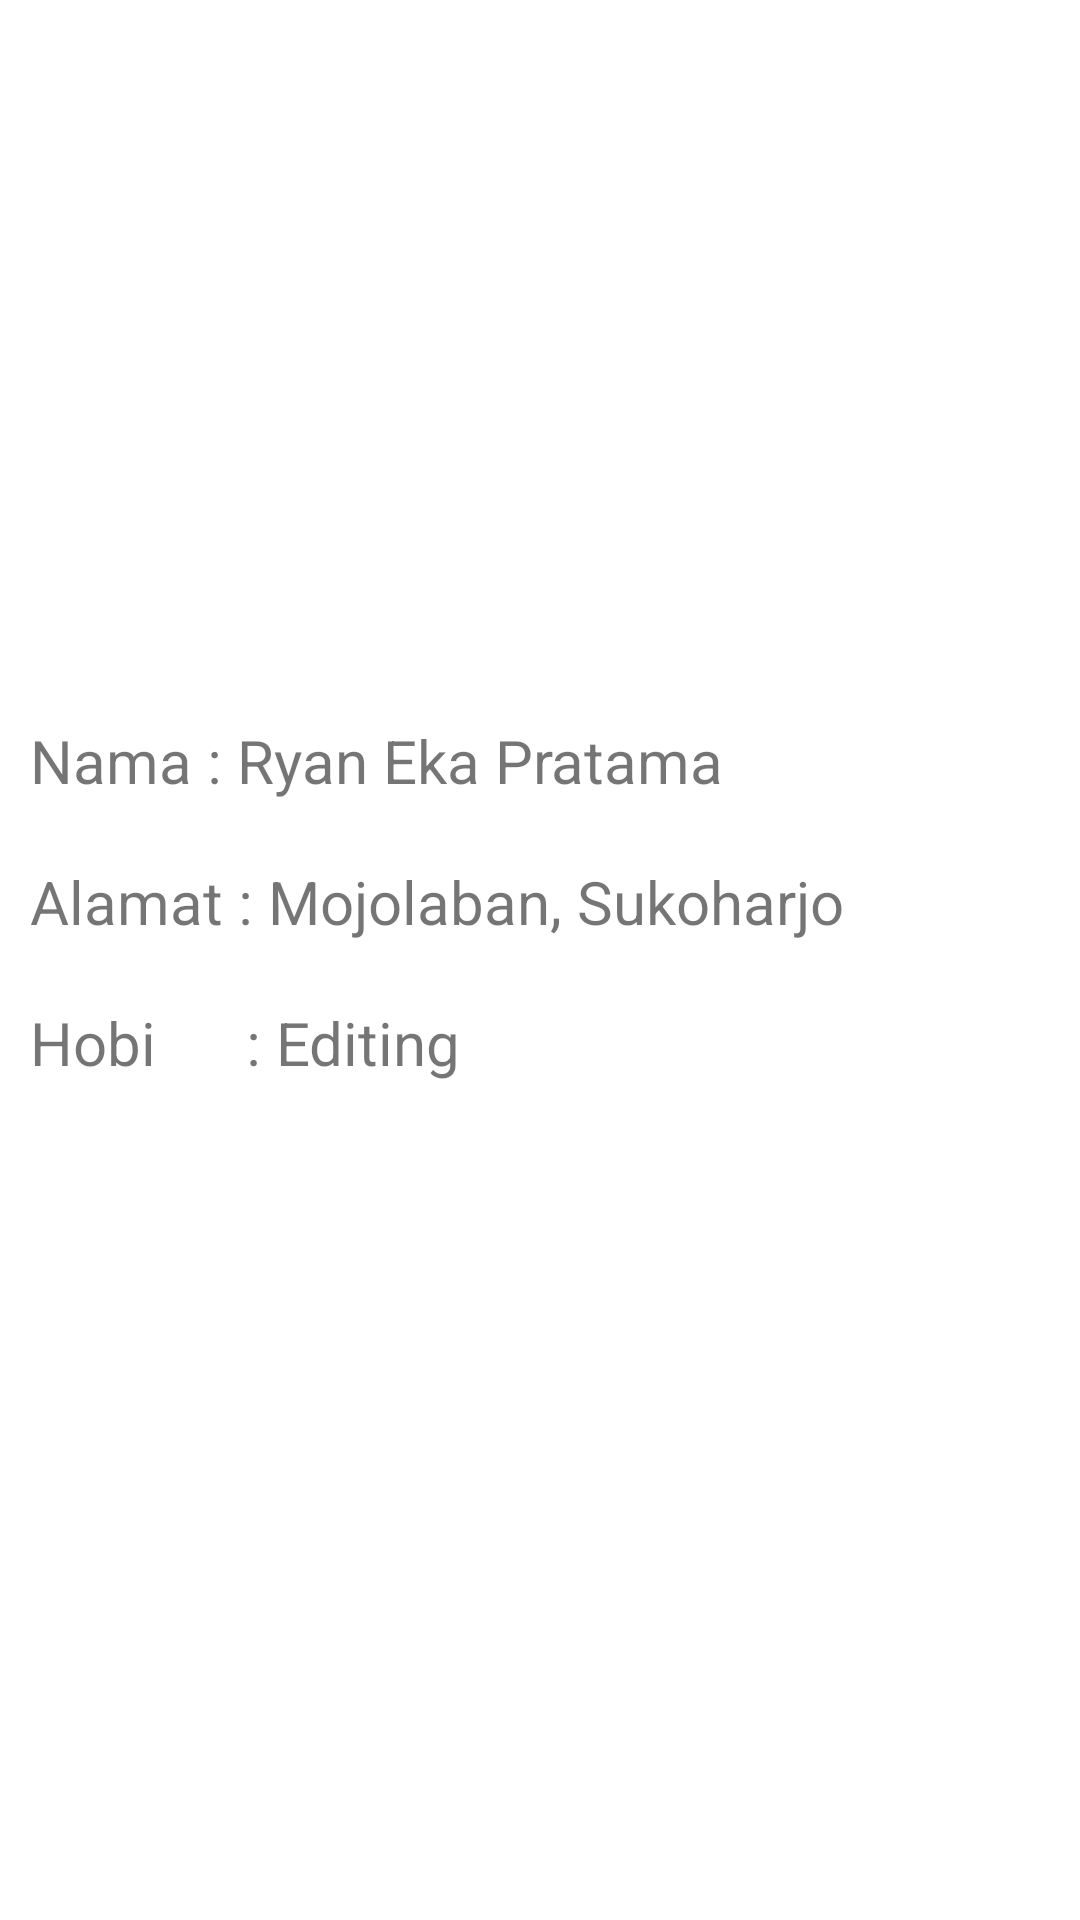

Here is an Android app screen rendered from its layout file. Give the layout XML and the strings, colors and styles it references.
<!-- AndroidManifest.xml: application theme Theme.Multiwindow_ryan -->
<!-- res/layout/activity_new.xml -->
<?xml version="1.0" encoding="utf-8"?>
<androidx.appcompat.widget.LinearLayoutCompat xmlns:android="http://schemas.android.com/apk/res/android"
    xmlns:app="http://schemas.android.com/apk/res-auto"
    xmlns:tools="http://schemas.android.com/tools"
    android:layout_width="match_parent"
    android:layout_height="match_parent"
    android:orientation="vertical"
    android:gravity="center_horizontal"
    tools:context=".NewActivity">

    <ImageView
        android:layout_width="200dp"
        android:layout_height="230dp"
        android:src="@drawable/human"/>

    <TextView
        android:layout_margin="10dp"
        android:layout_width="match_parent"
        android:layout_height="wrap_content"
        android:text="@string/congrats"
        android:gravity="left"
        android:textSize="20sp"/>
    <TextView
        android:layout_margin="10dp"
        android:layout_width="match_parent"
        android:layout_height="wrap_content"
        android:text="@string/alamat"
        android:gravity="left"
        android:textSize="20sp"/>
    <TextView
        android:layout_margin="10dp"
        android:layout_width="match_parent"
        android:layout_height="wrap_content"
        android:text="Hobi      : Editing"
        android:gravity="left"
        android:textSize="20sp"/>


</androidx.appcompat.widget.LinearLayoutCompat>
<!-- resources referenced by this layout -->
<resources>
  <string name="alamat">Alamat : Mojolaban, Sukoharjo</string>
  <string name="congrats">Nama  : Ryan Eka Pratama</string>
  <style name="Theme.Multiwindow_ryan" parent="Theme.MaterialComponents.DayNight.DarkActionBar">
          
          <item name="colorPrimary">@color/purple_500</item>
          <item name="colorPrimaryVariant">@color/purple_700</item>
          <item name="colorOnPrimary">@color/white</item>
          
          <item name="colorSecondary">@color/teal_200</item>
          <item name="colorSecondaryVariant">@color/teal_700</item>
          <item name="colorOnSecondary">@color/black</item>
          
          <item name="android:statusBarColor" tools:targetApi="l">?attr/colorPrimaryVariant</item>
          
      </style>
  <!-- not gathered from this repository: default colours our renderer supplied (Android Studio template values) -->
  <color name="purple_500">#FF6200EE</color>
  <color name="purple_700">#FF3700B3</color>
  <color name="teal_200">#FF03DAC5</color>
  <color name="teal_700">#FF018786</color>
  <color name="black">#FF000000</color>
  <color name="white">#FFFFFFFF</color>
</resources>
